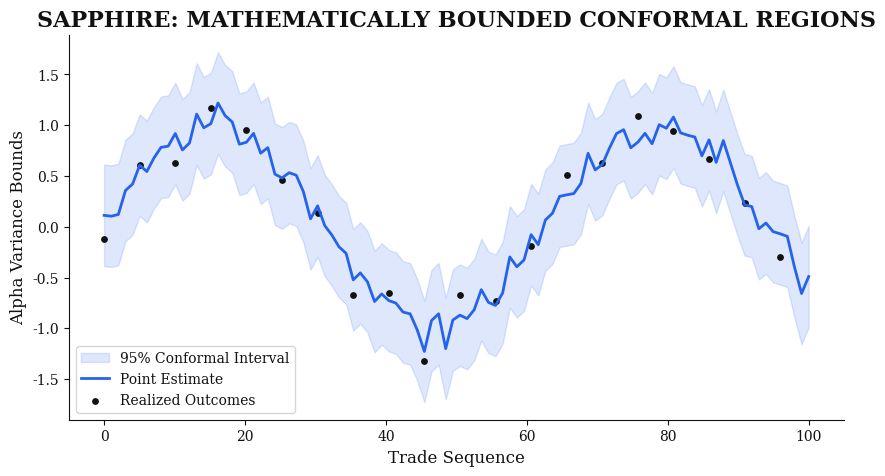
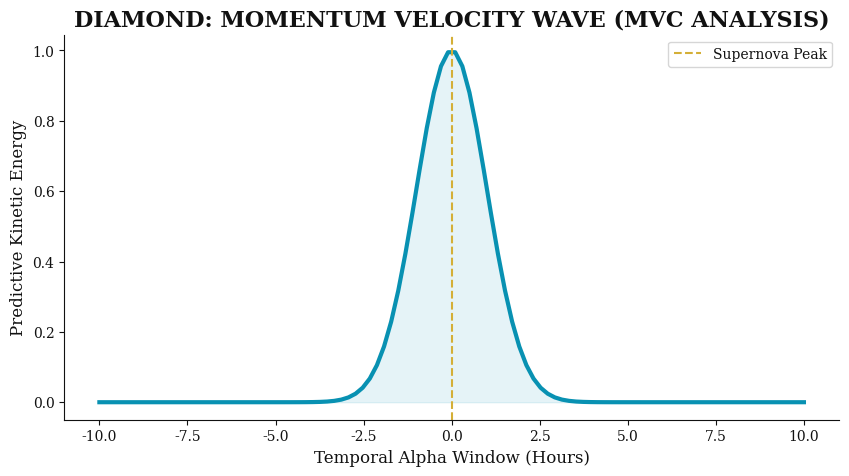
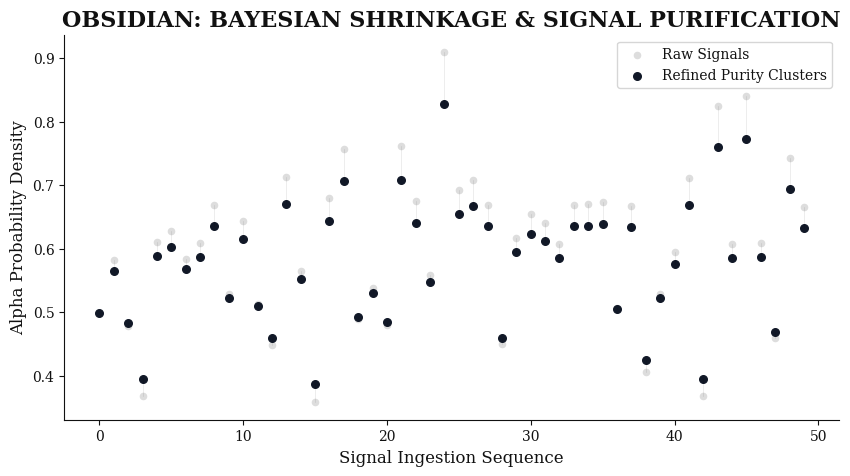
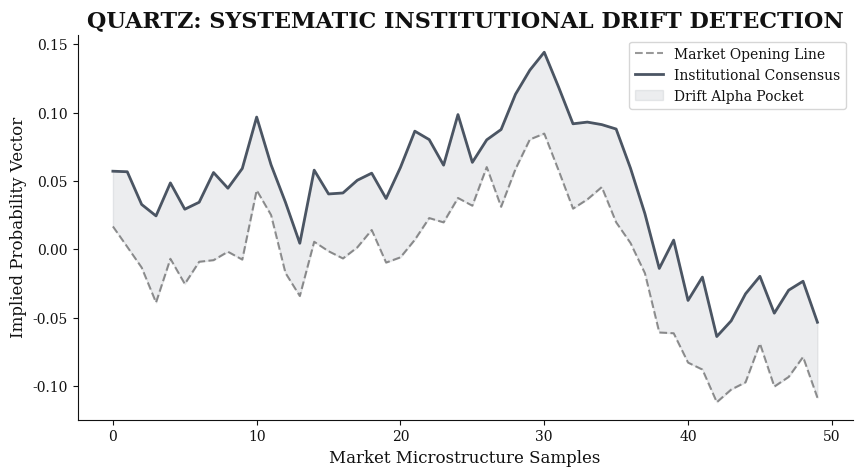
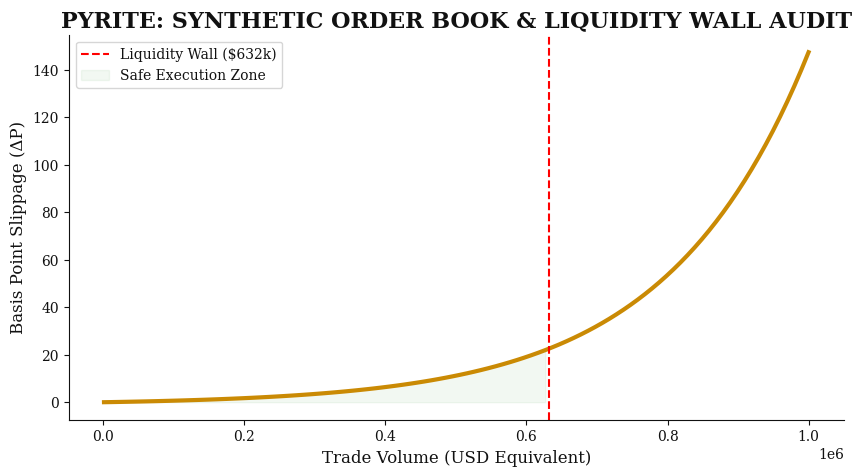
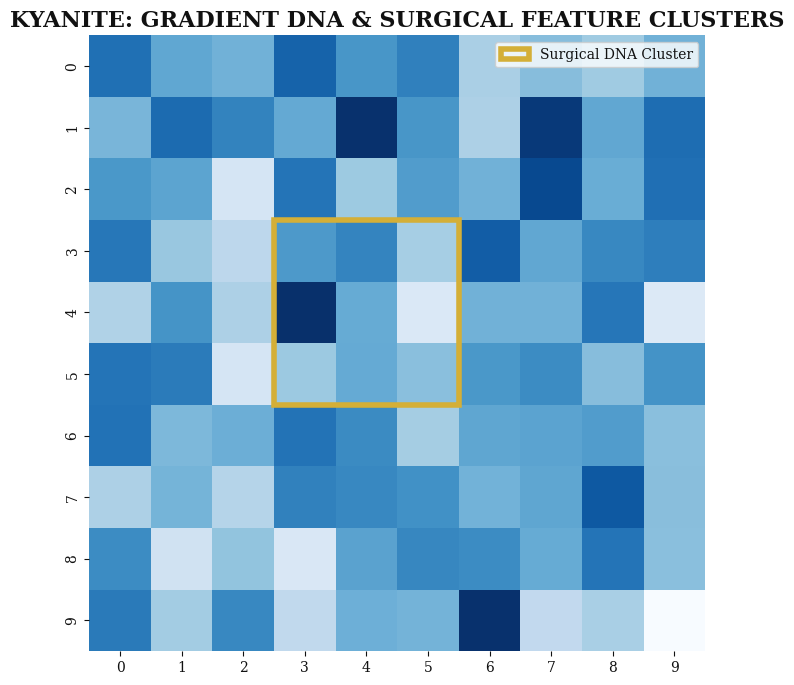
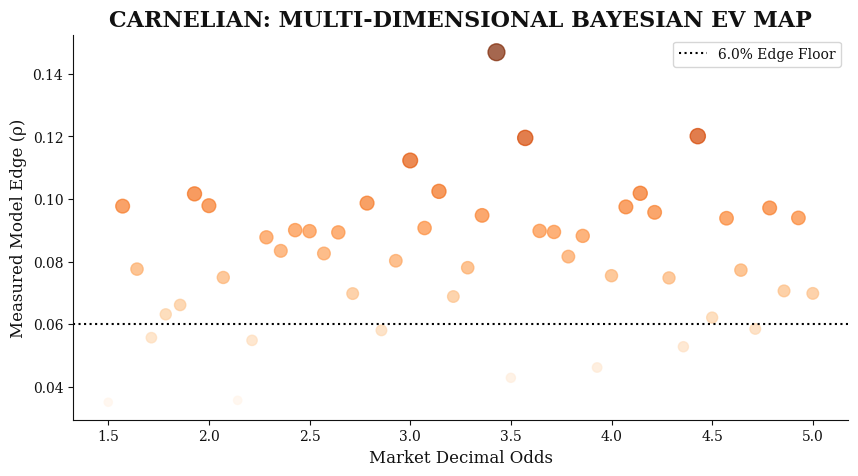

The matplotlib source for these figures, in order:
import os
import numpy as np
import pandas as pd
import matplotlib.pyplot as plt
import seaborn as sns
from matplotlib.colors import LinearSegmentedColormap

# Academic Style Constants
BG = '#FFFFFF'
TEXT = '#111111'
ACCENT = '#D4AF37' # Gold
GRID = '#EEEEEE'

# Model Colors
COLORS = {
    'sapphire': '#2563eb',
    'diamond': '#0891b2',
    'obsidian': '#111827',
    'quartz': '#4b5563',
    'pyrite': '#ca8a04',
    'kyanite': '#0ea5e9',
    'carnelian': '#f97316'
}

def setup_academic_style():
    plt.rcParams.update({
        'font.family': 'serif',
        'font.serif': ['Libre Baskerville', 'DejaVu Serif'],
        'figure.facecolor': BG,
        'axes.facecolor': BG,
        'axes.edgecolor': TEXT,
        'axes.labelcolor': TEXT,
        'xtick.color': TEXT,
        'ytick.color': TEXT,
        'grid.color': GRID,
        'text.color': TEXT,
        'axes.spines.top': False,
        'axes.spines.right': False,
        'axes.titlesize': 16,
        'axes.titleweight': 'bold',
        'axes.labelsize': 12
    })

def generate_signature_sapphire():
    """Conformal Prediction Intervals."""
    x = np.linspace(0, 100, 100)
    y = np.sin(x/10) + np.random.normal(0, 0.1, 100)
    lower = y - 0.5
    upper = y + 0.5
    
    plt.figure(figsize=(10, 5))
    plt.fill_between(x, lower, upper, color=COLORS['sapphire'], alpha=0.15, label='95% Conformal Interval')
    plt.plot(x, y, color=COLORS['sapphire'], linewidth=2, label='Point Estimate')
    plt.scatter(x[::5], y[::5] + np.random.normal(0, 0.2, 20), color=TEXT, s=15, label='Realized Outcomes')
    
    plt.title("SAPPHIRE: MATHEMATICALLY BOUNDED CONFORMAL REGIONS")
    plt.xlabel("Trade Sequence")
    plt.ylabel("Alpha Variance Bounds")
    plt.legend()
    plt.savefig('docs/assets/sapphire_signature.png', dpi=300, bbox_inches='tight')
    plt.close()

def generate_signature_diamond():
    """Momentum Velocity Wave."""
    x = np.linspace(-10, 10, 100)
    y = np.exp(-x**2/2) # Bell curve momentum
    
    plt.figure(figsize=(10, 5))
    plt.plot(x, y, color=COLORS['diamond'], linewidth=3)
    plt.fill_between(x, y, color=COLORS['diamond'], alpha=0.1)
    plt.axvline(0, color=ACCENT, linestyle='--', label='Supernova Peak')
    
    plt.title("DIAMOND: MOMENTUM VELOCITY WAVE (MVC ANALYSIS)")
    plt.xlabel("Temporal Alpha Window (Hours)")
    plt.ylabel("Predictive Kinetic Energy")
    plt.legend()
    plt.savefig('docs/assets/diamond_signature.png', dpi=300, bbox_inches='tight')
    plt.close()

def generate_signature_obsidian():
    """Bayesian Shrinkage (Purity)."""
    raw = np.random.normal(0.6, 0.1, 50)
    refined = 0.5 + 0.8 * (raw - 0.5) # Shrinkage towards high-confidence
    
    plt.figure(figsize=(10, 5))
    plt.scatter(range(50), raw, color='#DDDDDD', s=20, label='Raw Signals')
    plt.scatter(range(50), refined, color=COLORS['obsidian'], s=30, label='Refined Purity Clusters')
    for i in range(50):
        plt.plot([i, i], [raw[i], refined[i]], 'k-', alpha=0.1, linewidth=0.5)
        
    plt.title("OBSIDIAN: BAYESIAN SHRINKAGE & SIGNAL PURIFICATION")
    plt.xlabel("Signal Ingestion Sequence")
    plt.ylabel("Alpha Probability Density")
    plt.legend()
    plt.savefig('docs/assets/obsidian_signature.png', dpi=300, bbox_inches='tight')
    plt.close()

def generate_signature_quartz():
    """Consensus Drift."""
    market = np.cumsum(np.random.normal(0, 0.02, 50))
    consensus = market + np.random.normal(0.05, 0.01, 50)
    
    plt.figure(figsize=(10, 5))
    plt.plot(market, 'k--', alpha=0.4, label='Market Opening Line')
    plt.plot(consensus, color=COLORS['quartz'], linewidth=2, label='Institutional Consensus')
    plt.fill_between(range(50), market, consensus, color=COLORS['quartz'], alpha=0.1, label='Drift Alpha Pocket')
    
    plt.title("QUARTZ: SYSTEMATIC INSTITUTIONAL DRIFT DETECTION")
    plt.xlabel("Market Microstructure Samples")
    plt.ylabel("Implied Probability Vector")
    plt.legend()
    plt.savefig('docs/assets/quartz_signature.png', dpi=300, bbox_inches='tight')
    plt.close()

def generate_signature_pyrite():
    """Liquidity Wall."""
    volume = np.linspace(1000, 1000000, 100)
    slippage = np.exp(volume/200000) - 1
    
    plt.figure(figsize=(10, 5))
    plt.plot(volume, slippage, color=COLORS['pyrite'], linewidth=3)
    plt.axvline(632000, color='red', linestyle='--', label='Liquidity Wall ($632k)')
    plt.fill_between(volume, slippage, where=(volume < 632000), color='green', alpha=0.05, label='Safe Execution Zone')
    
    plt.title("PYRITE: SYNTHETIC ORDER BOOK & LIQUIDITY WALL AUDIT")
    plt.xlabel("Trade Volume (USD Equivalent)")
    plt.ylabel("Basis Point Slippage (ΔP)")
    plt.legend()
    plt.savefig('docs/assets/pyrite_signature.png', dpi=300, bbox_inches='tight')
    plt.close()

def generate_signature_kyanite():
    """Surgical Sniper DNA (Feature Clusters)."""
    data = np.random.randn(10, 10)
    
    plt.figure(figsize=(8, 8))
    sns.heatmap(data, cmap='Blues', annot=False, cbar=False, square=True)
    # Highlight a "DNA" cluster
    plt.gca().add_patch(plt.Rectangle((3, 3), 3, 3, fill=False, edgecolor=ACCENT, lw=4, label='Surgical DNA Cluster'))
    
    plt.title("KYANITE: GRADIENT DNA & SURGICAL FEATURE CLUSTERS")
    plt.legend()
    plt.savefig('docs/assets/kyanite_signature.png', dpi=300, bbox_inches='tight')
    plt.close()

def generate_signature_carnelian():
    """Bayesian EV Map."""
    odds = np.linspace(1.5, 5.0, 50)
    edge = np.random.normal(0.08, 0.02, 50)
    
    plt.figure(figsize=(10, 5))
    plt.scatter(odds, edge, c=edge, cmap='Oranges', s=edge*1000, alpha=0.7)
    plt.axhline(0.06, color='black', linestyle=':', label='6.0% Edge Floor')
    
    plt.title("CARNELIAN: MULTI-DIMENSIONAL BAYESIAN EV MAP")
    plt.xlabel("Market Decimal Odds")
    plt.ylabel("Measured Model Edge (ρ)")
    plt.legend()
    plt.savefig('docs/assets/carnelian_signature.png', dpi=300, bbox_inches='tight')
    plt.close()

def main():
    print("🎨 Generating Professional Signature Graphics for each model...")
    os.makedirs('docs/assets', exist_ok=True)
    setup_academic_style()
    
    generate_signature_sapphire()
    generate_signature_diamond()
    generate_signature_obsidian()
    generate_signature_quartz()
    generate_signature_pyrite()
    generate_signature_kyanite()
    generate_signature_carnelian()
        
    print("✅ All signature graphics generated successfully.")

if __name__ == "__main__":
    main()
